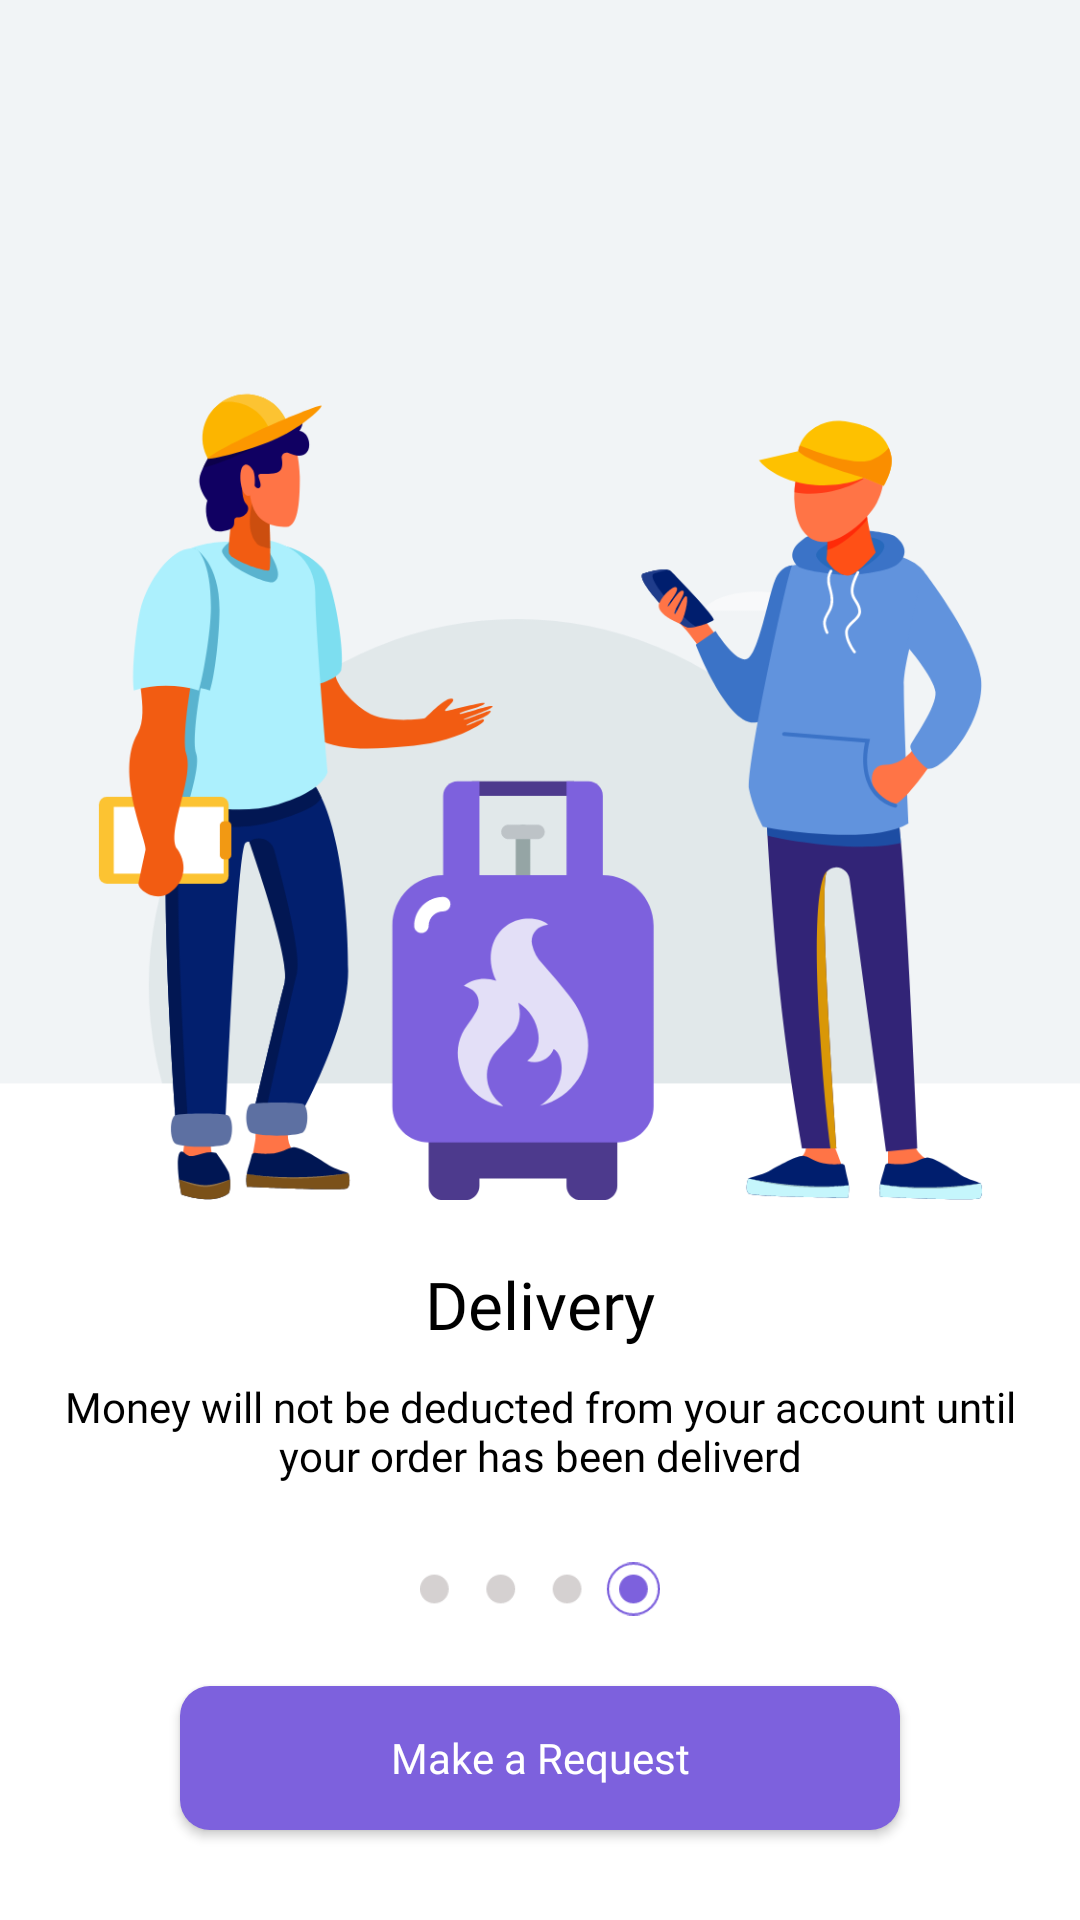

Write the Android layout XML for this screen, with the resource values it uses.
<!-- AndroidManifest.xml: application theme Theme.TaskPhoneNumberAuth -->
<!-- res/layout/onboarding_4.xml -->
<?xml version="1.0" encoding="utf-8"?>
<RelativeLayout xmlns:android="http://schemas.android.com/apk/res/android"
    xmlns:app="http://schemas.android.com/apk/res-auto"
    xmlns:tools="http://schemas.android.com/tools"
    android:layout_width="match_parent"
    android:layout_height="match_parent"
    android:orientation="vertical"
    tools:context="Onboarding.OnboardingActivity">


    <ImageView
        android:id="@+id/imageView3"
        android:layout_width="wrap_content"
        android:layout_height="400dp"
        android:scaleType="fitXY"
        app:srcCompat="@drawable/intro_4" />


    <TextView
        android:id="@+id/textView7"
        android:layout_width="match_parent"
        android:layout_height="wrap_content"
        android:layout_below="@+id/imageView3"
        android:layout_marginStart="30dp"
        android:layout_marginTop="20dp"
        android:layout_marginEnd="30dp"
        android:fontFamily="@font/sf_pro_display_bold"
        android:gravity="center"
        android:text="@string/four_title"
        android:textColor="#000"
        android:textSize="22sp"/>

    <TextView
        android:id="@+id/textView8"
        android:layout_width="match_parent"
        android:layout_height="wrap_content"
        android:layout_below="@+id/textView7"
        android:layout_marginStart="20dp"
        android:layout_marginTop="10dp"
        android:layout_marginEnd="20dp"
        android:fontFamily="@font/sf_pro_display_regular"
        android:text="@string/four_content"
        android:textAlignment="center"
        android:textColor="#000"
        android:textSize="14sp" />

    <LinearLayout
        android:id="@+id/dots"
        android:layout_width="match_parent"
        android:layout_height="wrap_content"
        android:layout_below="@id/textView8"
        android:layout_gravity="center"
        android:layout_margin="20dp"
        android:gravity="center"
        android:orientation="horizontal">

        <ImageView
            android:layout_width="80dp"
            android:layout_height="30dp"
            android:src="@drawable/dot_4" />


    </LinearLayout>


    <Button
        android:id="@+id/button4"
        android:layout_width="240dp"
        android:layout_height="wrap_content"
        android:layout_alignParentBottom="true"
        android:layout_centerHorizontal="true"
        android:layout_gravity="center"
        android:layout_marginTop="20dp"
        android:layout_marginBottom="30dp"
        android:background="@drawable/onboarding_activity_button"
        android:fontFamily="@font/sf_pro_display_bold"
        android:onClick="nextPage"
        android:text="Make a Request"
        android:textAllCaps="false"
        android:textColor="@android:color/white" />

</RelativeLayout>
<!-- resources referenced by this layout -->
<resources>
  <!-- drawable dot_4: png bitmap (drawable, 2324 bytes) -->
  <!-- drawable intro_4: png bitmap (drawable, 145599 bytes) -->
  <!-- drawable onboarding_activity_button (drawable) -->
  <?xml version="1.0" encoding="utf-8"?>
  <shape xmlns:android="http://schemas.android.com/apk/res/android">
  
      <solid android:color="@color/purple_500">
  
      </solid>
  
      <corners android:radius="10dp">
  
      </corners>
  </shape>
  <string name="four_content">Money will not be deducted from your account until your order has been deliverd</string>
  <string name="four_title">Delivery</string>
  <style name="Theme.TaskPhoneNumberAuth" parent="Theme.MaterialComponents.DayNight.DarkActionBar">
          
          <item name="colorPrimary">@color/purple_500</item>
          <item name="colorPrimaryVariant">@color/purple_700</item>
          <item name="colorOnPrimary">@color/white</item>
          
          <item name="colorSecondary">@color/teal_200</item>
          <item name="colorSecondaryVariant">@color/teal_700</item>
          <item name="colorOnSecondary">@color/black</item>
          
          <item name="android:statusBarColor" tools:targetApi="l">?attr/colorPrimaryVariant</item>
          
      </style>
  <color name="purple_500">#7D61DD</color>
  <color name="purple_700">#E67D61DD</color>
  <color name="white">#FFFFFFFF</color>
  <color name="teal_200">#FF03DAC5</color>
  <color name="teal_700">#FF018786</color>
  <color name="black">#FF000000</color>
</resources>
